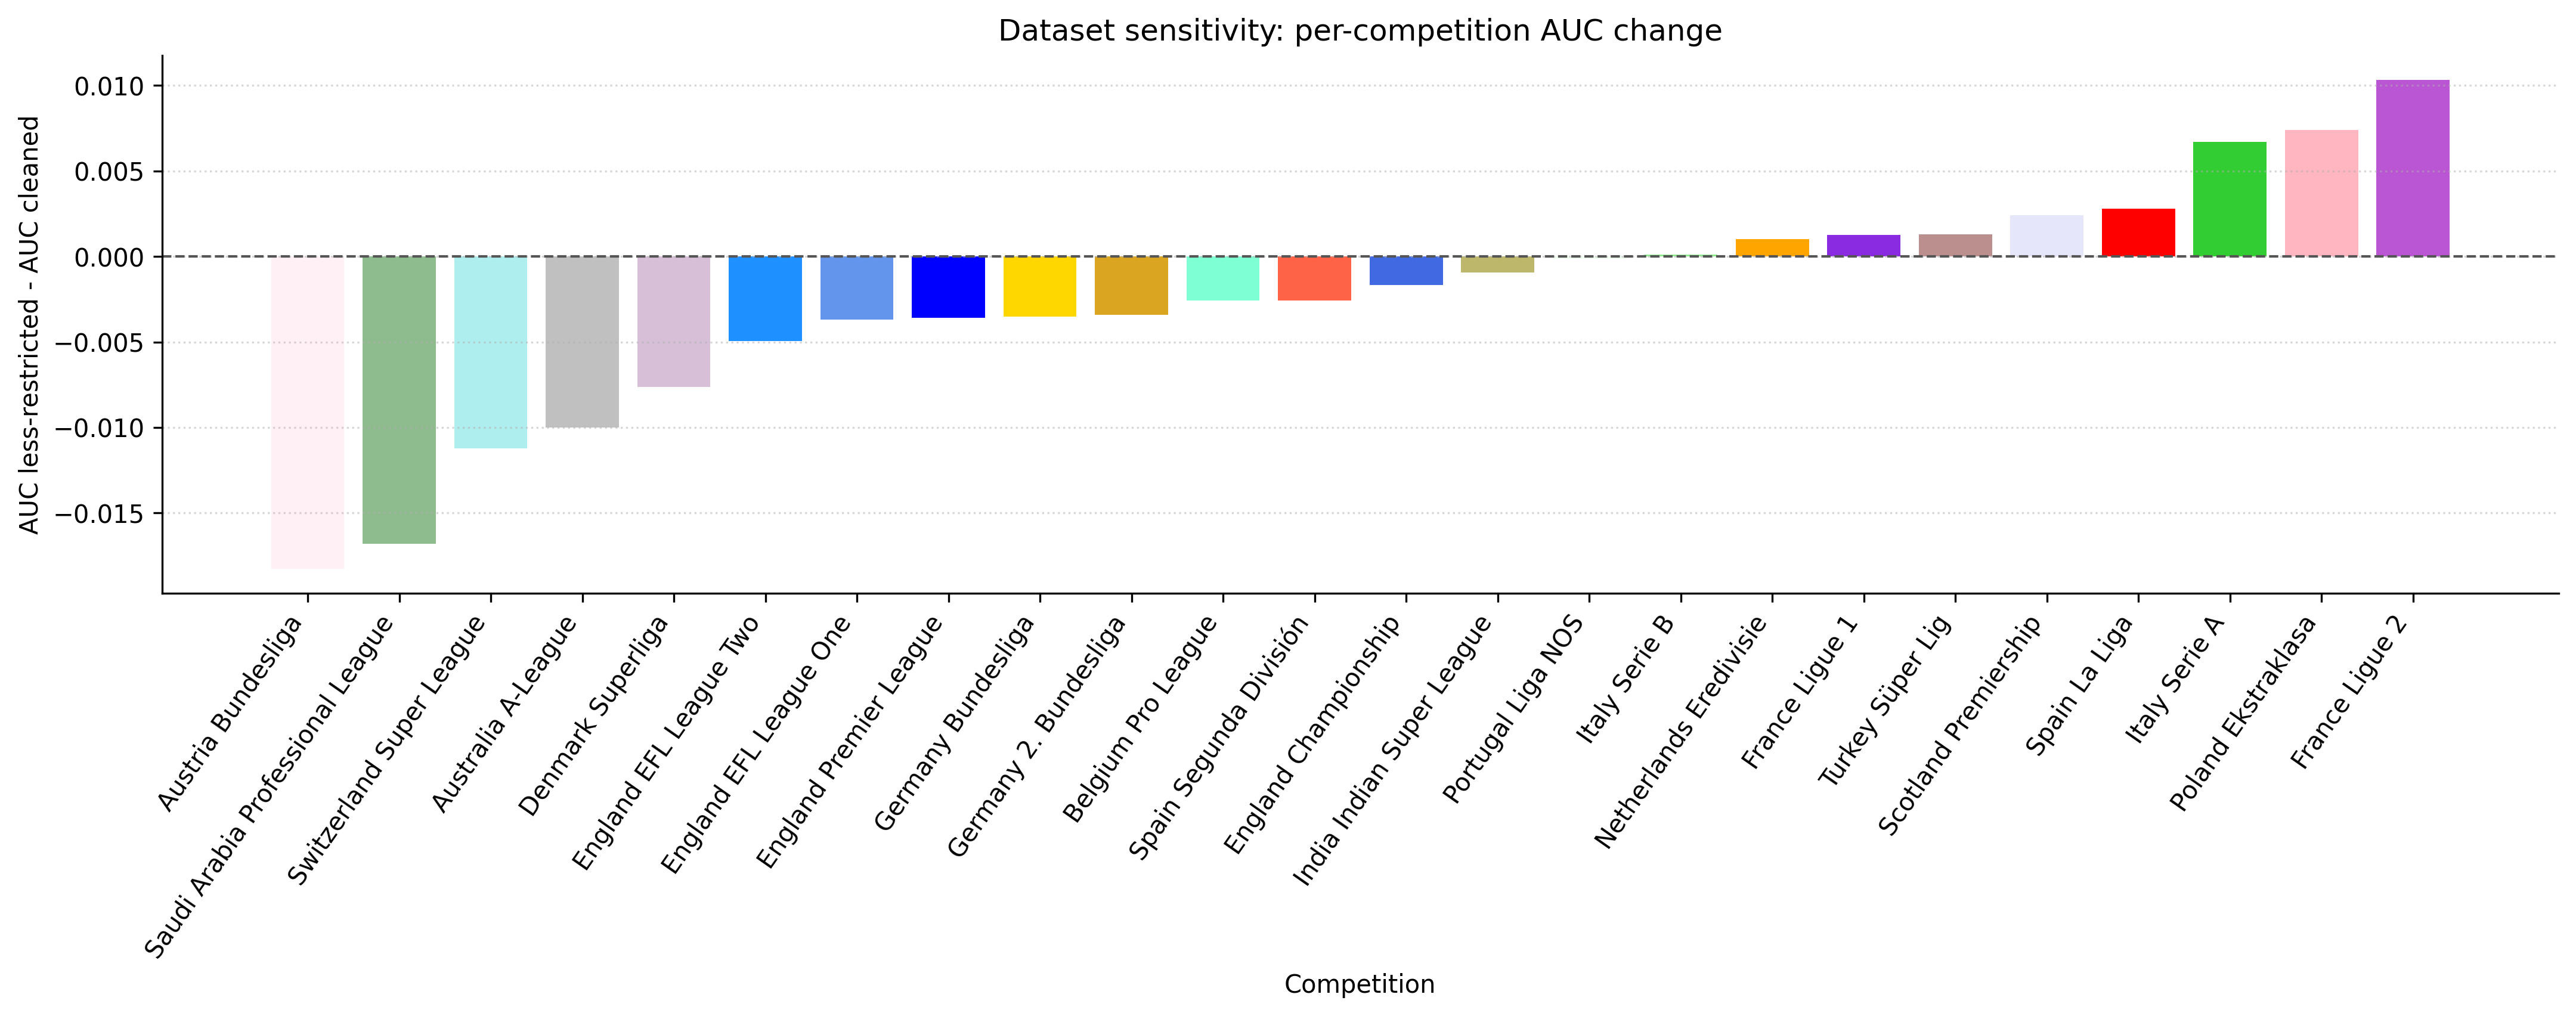

The data file committed next to this chart (first rows):
competition, clean_auc, less_restricted_auc, delta_auc, clean_matches, less_restricted_matches
Austria Bundesliga, 0.5382, 0.52, -0.01825, 685, 685
Saudi Arabia Professional League, 0.5715, 0.5547, -0.01679, 999, 999
Switzerland Super League, 0.5434, 0.5321, -0.01123, 752, 752
Australia A-League, 0.5373, 0.5273, -0.01002, 643, 643
Denmark Superliga, 0.5167, 0.5091, -0.007637, 677, 677
England EFL League Two, 0.5561, 0.5512, -0.004942, 2027, 2027
England EFL League One, 0.5469, 0.5432, -0.003708, 2018, 2018
England Premier League, 0.5644, 0.5608, -0.003599, 1410, 1410
Germany Bundesliga, 0.5862, 0.5827, -0.003505, 1125, 1125
Germany 2. Bundesliga, 0.5275, 0.5241, -0.003399, 1108, 1108
Belgium Pro League, 0.5641, 0.5615, -0.002586, 1086, 1086
Spain Segunda División, 0.5597, 0.5571, -0.002566, 1672, 1672
England Championship, 0.5371, 0.5354, -0.001664, 2004, 2004
India Indian Super League, 0.4637, 0.4628, -0.0009499, 352, 508
Portugal Liga NOS, 0.588, 0.5879, -0.0001391, 1125, 1125
Italy Serie B, 0.5255, 0.5255, 9.802826018678878e-05, 1140, 1400
Netherlands Eredivisie, 0.5742, 0.5752, 0.001008, 1118, 1118
France Ligue 1, 0.5672, 0.5685, 0.001248, 1242, 1242
Turkey Süper Lig, 0.5561, 0.5573, 0.001279, 973, 1315
Scotland Premiership, 0.5944, 0.5968, 0.002392, 836, 836
Spain La Liga, 0.5779, 0.5807, 0.00279, 1394, 1394
Italy Serie A, 0.5743, 0.581, 0.006705, 1400, 1400
Poland Ekstraklasa, 0.5284, 0.5359, 0.007407, 918, 1101
France Ligue 2, 0.529, 0.5393, 0.01034, 1296, 1296
